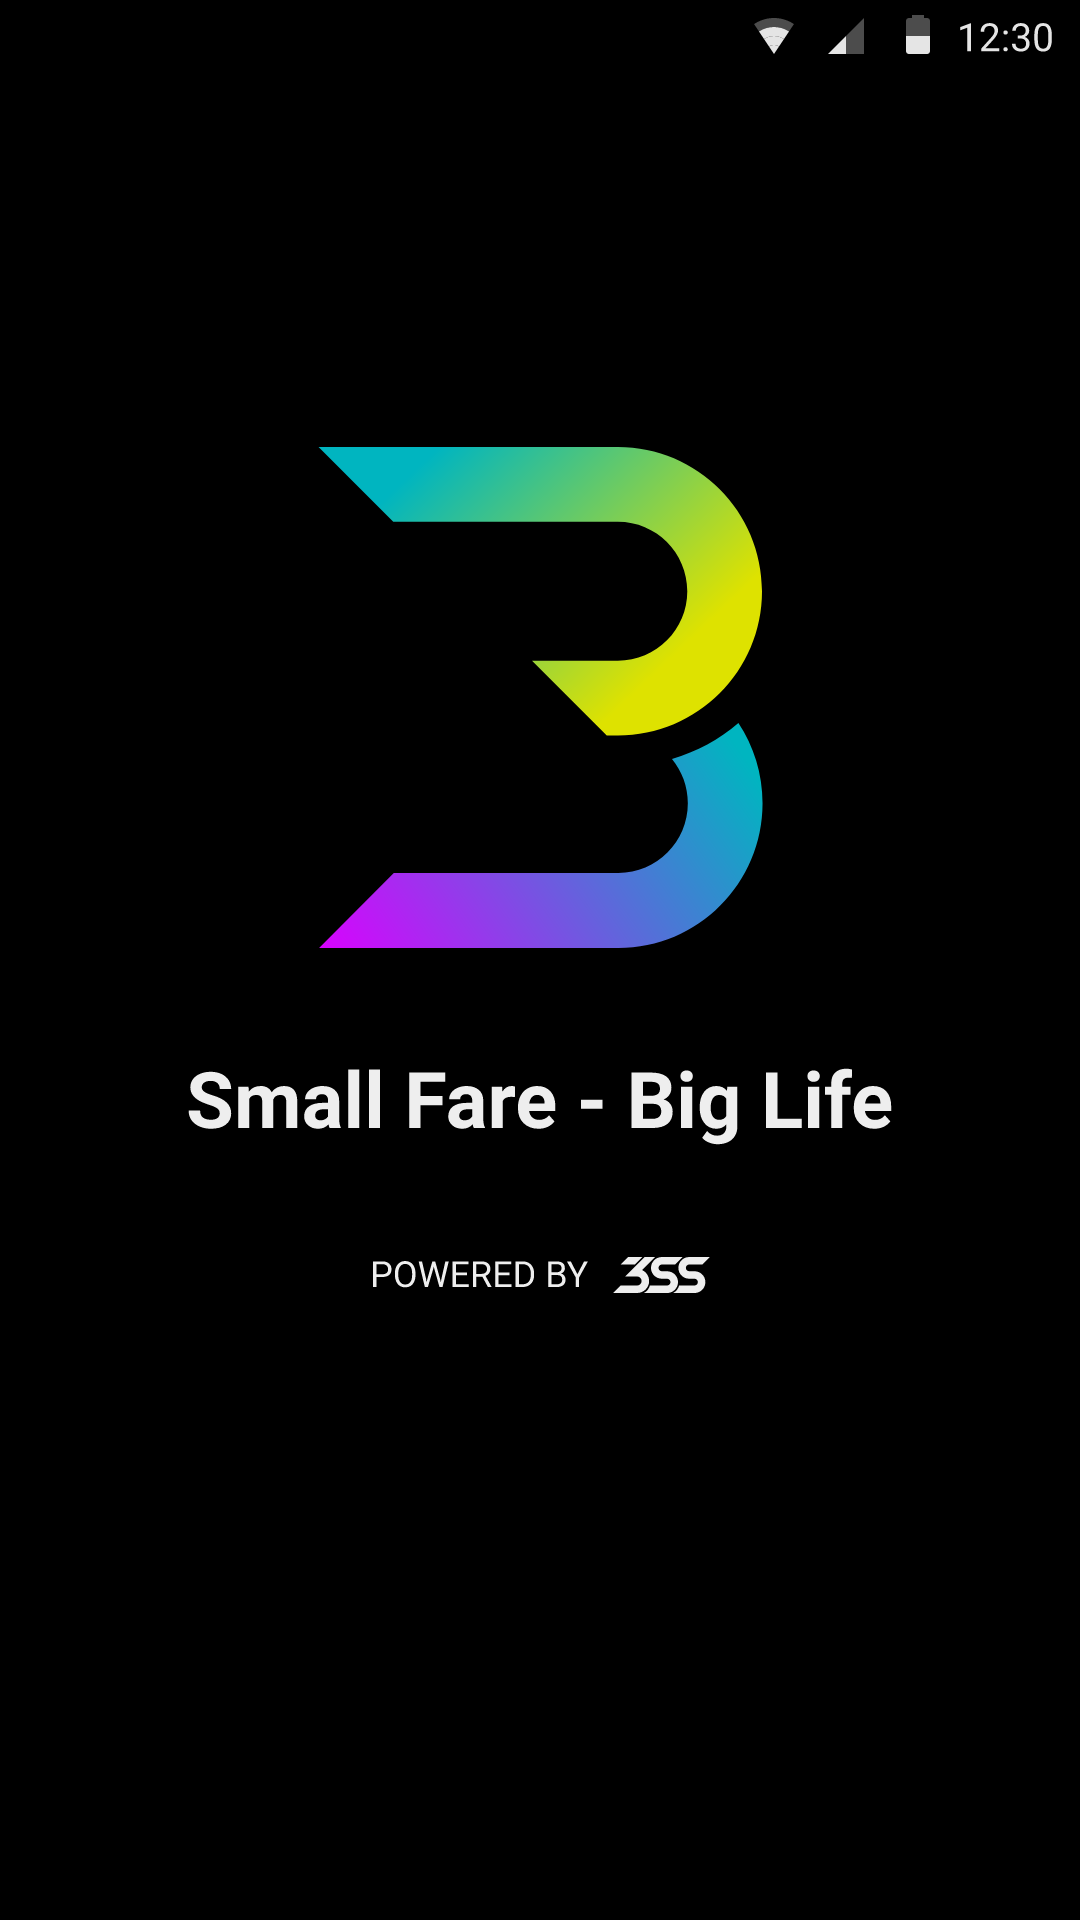

The Android layout XML behind this screen, and the referenced resources:
<!-- AndroidManifest.xml: application theme Theme.Bazaar2 -->
<!-- res/layout/activity_main.xml -->
<?xml version="1.0" encoding="utf-8"?>
<androidx.constraintlayout.widget.ConstraintLayout xmlns:android="http://schemas.android.com/apk/res/android"
    xmlns:app="http://schemas.android.com/apk/res-auto"
    xmlns:tools="http://schemas.android.com/tools"
    android:layout_width="match_parent"
    android:layout_height="match_parent"
    tools:context=".MainActivity"
    android:background="@drawable/ic_bazaar_splash">



</androidx.constraintlayout.widget.ConstraintLayout>
<!-- resources referenced by this layout -->
<resources>
  <!-- drawable ic_bazaar_splash: vector/xml drawable (drawable, 24620 chars, omitted) -->
  <style name="Theme.Bazaar2" parent="Theme.MaterialComponents.DayNight.DarkActionBar">
  
          <item name="android:textViewStyle">@style/RobotoTextViewStyle</item>
          <item name="android:buttonStyle">@style/RobotoButtonStyle</item>
  
          <item name="background">@color/B_dark</item>
          <item name="android:windowBackground">@color/B_white</item>
          <item name="colorPrimary">@color/B_dark</item>
  
          <item name="android:textAppearance">@style/RobotoTextStyle</item>
          <item name="textFillColor">@color/B_white</item>
          <item name="colorOnPrimary">@color/B_white</item>
          <item name="colorSecondary">@color/turqoise</item>
  
  
          <item name="android:editTextStyle">@style/turqoiseLine</item>
  
  
          <item name="android:statusBarColor" tools:targetApi="l">@color/B_dark</item>
  
      </style>
  <style name="RobotoTextViewStyle" parent="android:Widget.TextView">
          <item name="android:fontFamily">sans-serif-light</item>
      </style>
  <style name="RobotoButtonStyle" parent="android:Widget.Holo.Button">
          <item name="android:fontFamily">sans-serif-light</item>
          <item name="android:colorButtonNormal">@color/turqoise</item>
      </style>
  <color name="B_dark">#212121</color>
  <color name="B_white">#EEEEEE</color>
  <style name="RobotoTextStyle" parent="android:TextAppearance">
          <item name="android:fontFamily">sans-serif-light</item>
      </style>
  <color name="turqoise">#00B5C0</color>
  <style name="turqoiseLine" parent="android:Widget.EditText">
          <item name="backgroundTint">@color/turqoise</item>
      </style>
</resources>
